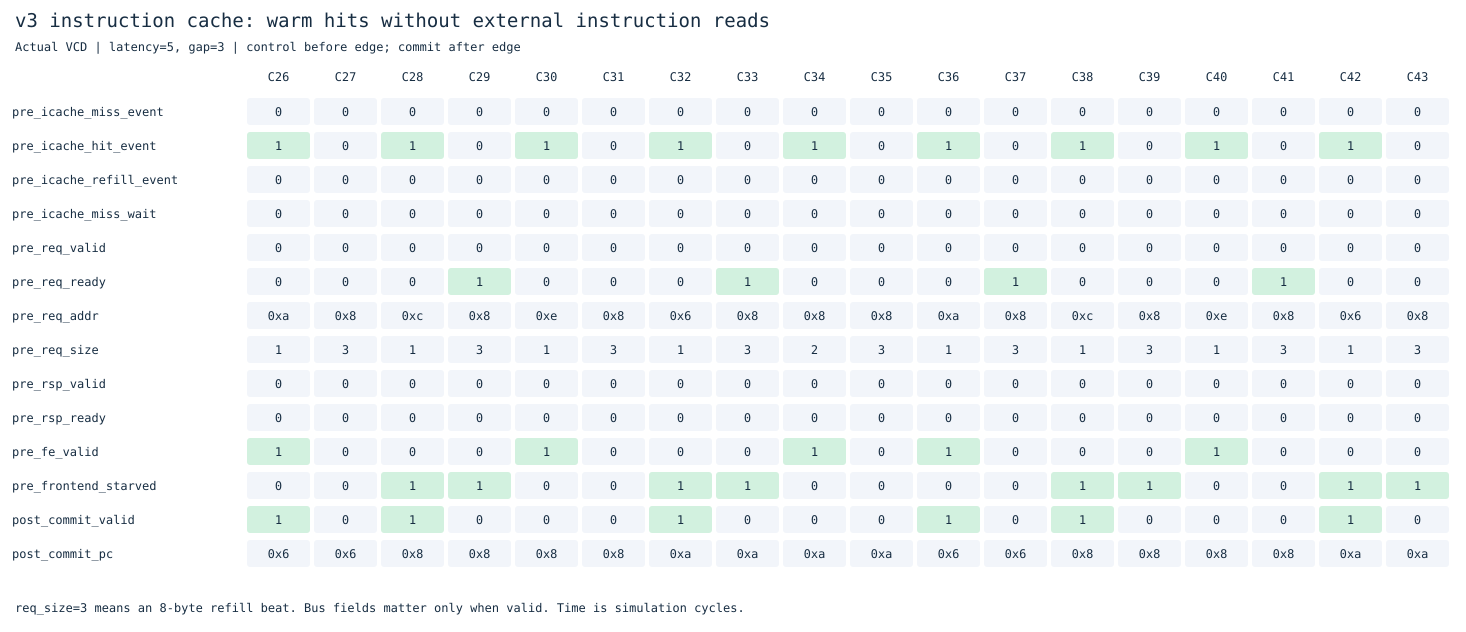

Data behind this chart, as committed beside it:
cycle, pre_icache_miss_event, pre_icache_hit_event, pre_icache_refill_event, pre_icache_miss_wait, pre_req_valid, pre_req_ready, pre_req_addr, pre_req_size, pre_rsp_valid, pre_rsp_ready, pre_fe_valid, pre_frontend_starved, post_commit_valid, post_commit_pc
26, 0, 1, 0, 0, 0, 0, 10, 1, 0, 0, 1, 0, 1, 6
27, 0, 0, 0, 0, 0, 0, 8, 3, 0, 0, 0, 0, 0, 6
28, 0, 1, 0, 0, 0, 0, 12, 1, 0, 0, 0, 1, 1, 8
29, 0, 0, 0, 0, 0, 1, 8, 3, 0, 0, 0, 1, 0, 8
30, 0, 1, 0, 0, 0, 0, 14, 1, 0, 0, 1, 0, 0, 8
31, 0, 0, 0, 0, 0, 0, 8, 3, 0, 0, 0, 0, 0, 8
32, 0, 1, 0, 0, 0, 0, 6, 1, 0, 0, 0, 1, 1, 10
33, 0, 0, 0, 0, 0, 1, 8, 3, 0, 0, 0, 1, 0, 10
34, 0, 1, 0, 0, 0, 0, 8, 2, 0, 0, 1, 0, 0, 10
35, 0, 0, 0, 0, 0, 0, 8, 3, 0, 0, 0, 0, 0, 10
36, 0, 1, 0, 0, 0, 0, 10, 1, 0, 0, 1, 0, 1, 6
37, 0, 0, 0, 0, 0, 1, 8, 3, 0, 0, 0, 0, 0, 6
38, 0, 1, 0, 0, 0, 0, 12, 1, 0, 0, 0, 1, 1, 8
39, 0, 0, 0, 0, 0, 0, 8, 3, 0, 0, 0, 1, 0, 8
40, 0, 1, 0, 0, 0, 0, 14, 1, 0, 0, 1, 0, 0, 8
41, 0, 0, 0, 0, 0, 1, 8, 3, 0, 0, 0, 0, 0, 8
42, 0, 1, 0, 0, 0, 0, 6, 1, 0, 0, 0, 1, 1, 10
43, 0, 0, 0, 0, 0, 0, 8, 3, 0, 0, 0, 1, 0, 10
